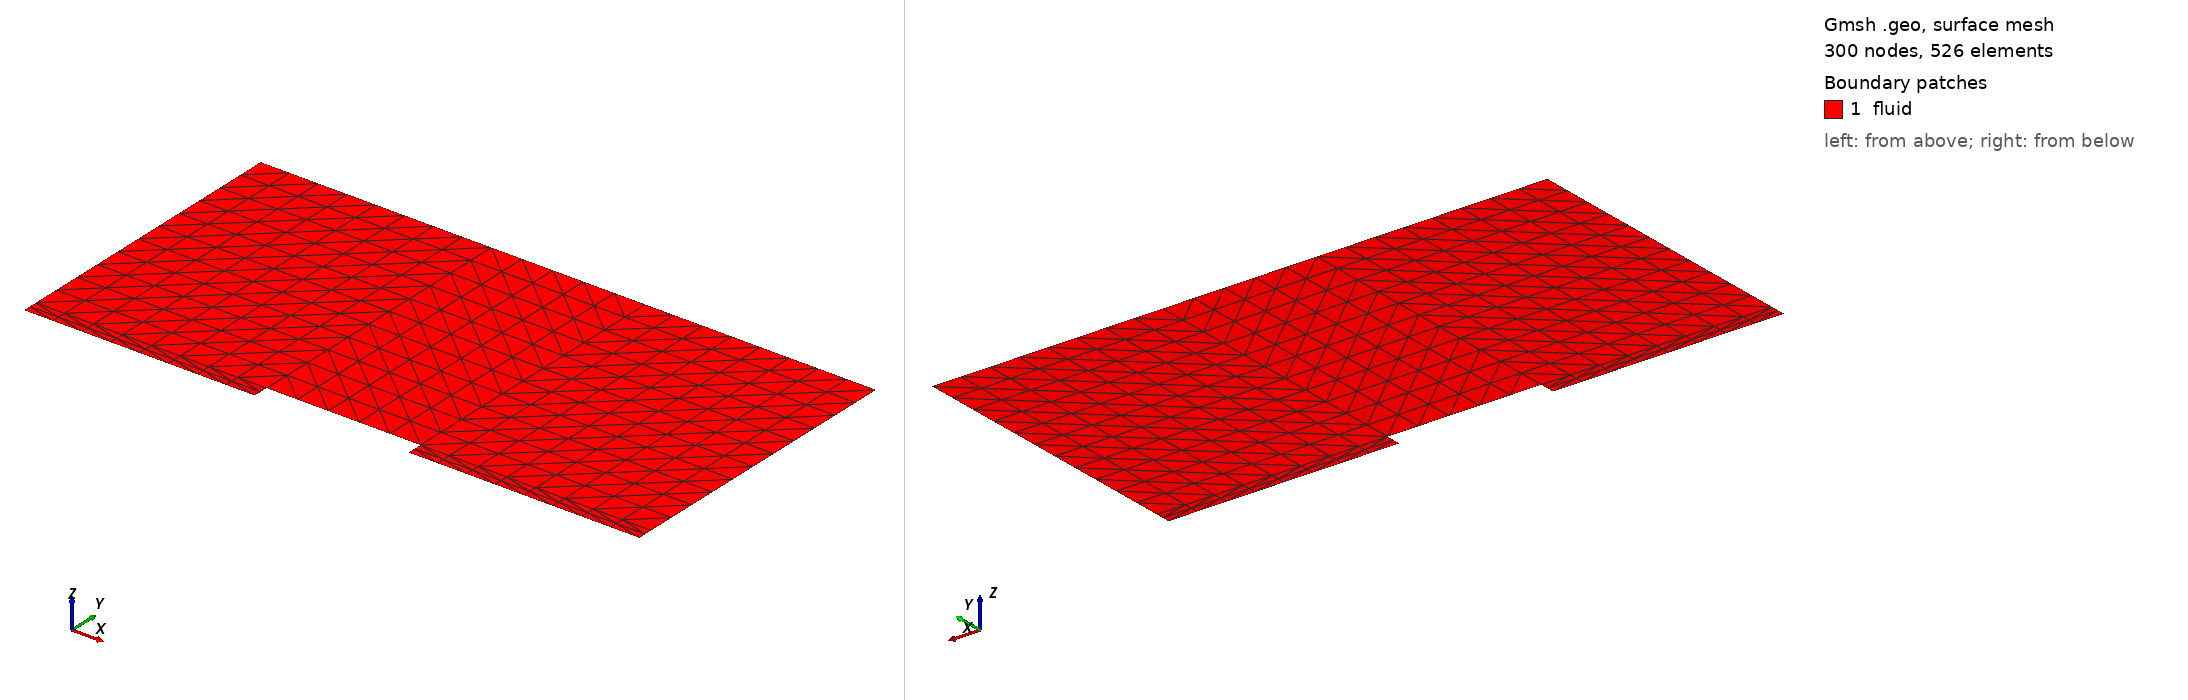

Gmsh geometry script, surface-meshed: 300 nodes, 526 surface elements. Boundary patches (legend numbers): 1 fluid. Left view from above one corner, right view from below the opposite corner. Legend entries are the model's physical surfaces. The drawing asked Gmsh for element sizes between 1% and 20% of the model's largest extent; the script's own settings can give other sizes.

=== ref_proj.geo (drawn) ===
Point(1)  = { 0.0    , 0.0   , 0.0, 1};
Point(2)  = { 4.0    , 0.0   , 0.0, 1};

Point(3)  = { 0.0    ,-2.0   , 0.0, 1};
Point(4)  = { 4.0    ,-2.0   , 0.0, 1};

Point(5)  = { 1.5    ,-2.0   , 0.0, 1};
Point(6)  = { 2.5    ,-2.0   , 0.0, 1};

Point(7)  = { 1.5    ,-1.9   , 0.0, 1};
Point(8)  = { 2.5    ,-1.9   , 0.0, 1};

Point(9)  = { 1.5    , 0.0   , 0.0, 1};
Point(10) = { 2.5    , 0.0   , 0.0, 1};

Point(11) = { 0.0    ,-1.9   , 0.0, 1};
Point(12) = { 4.0    ,-1.9   , 0.0, 1};

// Create lines for the points
Line(1)  = {3 ,5 };
Line(2)  = {5 ,7 };
Line(3)  = {7 ,8 };
Line(4)  = {8 ,6 };
Line(5)  = {6 ,4 };
Line(6)  = {4 ,12};
Line(7)  = {12,2 };
Line(8)  = {2 ,10};
Line(9)  = {10,9 };
Line(10) = {9 ,1 };
Line(11) = {1 ,11};
Line(12) = {11,3 };

Line(13) = {7 ,9 };
Line(14) = {8 ,10};

Line(15) = {7 ,11};
Line(16) = {12,8 };

Transfinite Line { 1, 10, 15}    = 9 Using Progression 1;
Transfinite Line { 5, 16,  8}    = 9 Using Progression 1;
Transfinite Line { 3, 9     }    = 6 Using Progression 1;
Transfinite Line {7, 13, 14, 11} =12 Using Progression 1;
Transfinite Line {2, 4, 12, 6  } = 3 Using Progression 1;


Line Loop(17) = {5, 6, 16, 4};
Plane Surface(18) = {17};
Transfinite Surface {18};

Line Loop(19) = {-16, -14, 8, 7};
Plane Surface(20) = {19};
Transfinite Surface {20};

Line Loop(21) = {3, 14, 9, -13};
Plane Surface(22) = {21};
Transfinite Surface {22};

Line Loop(23) = {-15, 11, 10, 13};
Plane Surface(24) = {23};
Transfinite Surface {24};

Line Loop(25) = {1, 2, 15, 12};
Plane Surface(26) = {25};
Transfinite Surface {26};

Physical Surface("fluid") = {18, 20, 22, 24, 26};
Physical Point("point") = {1};
Physical Line("inflow") = {11, 12};
Physical Line("outflow") = {7, 6};
